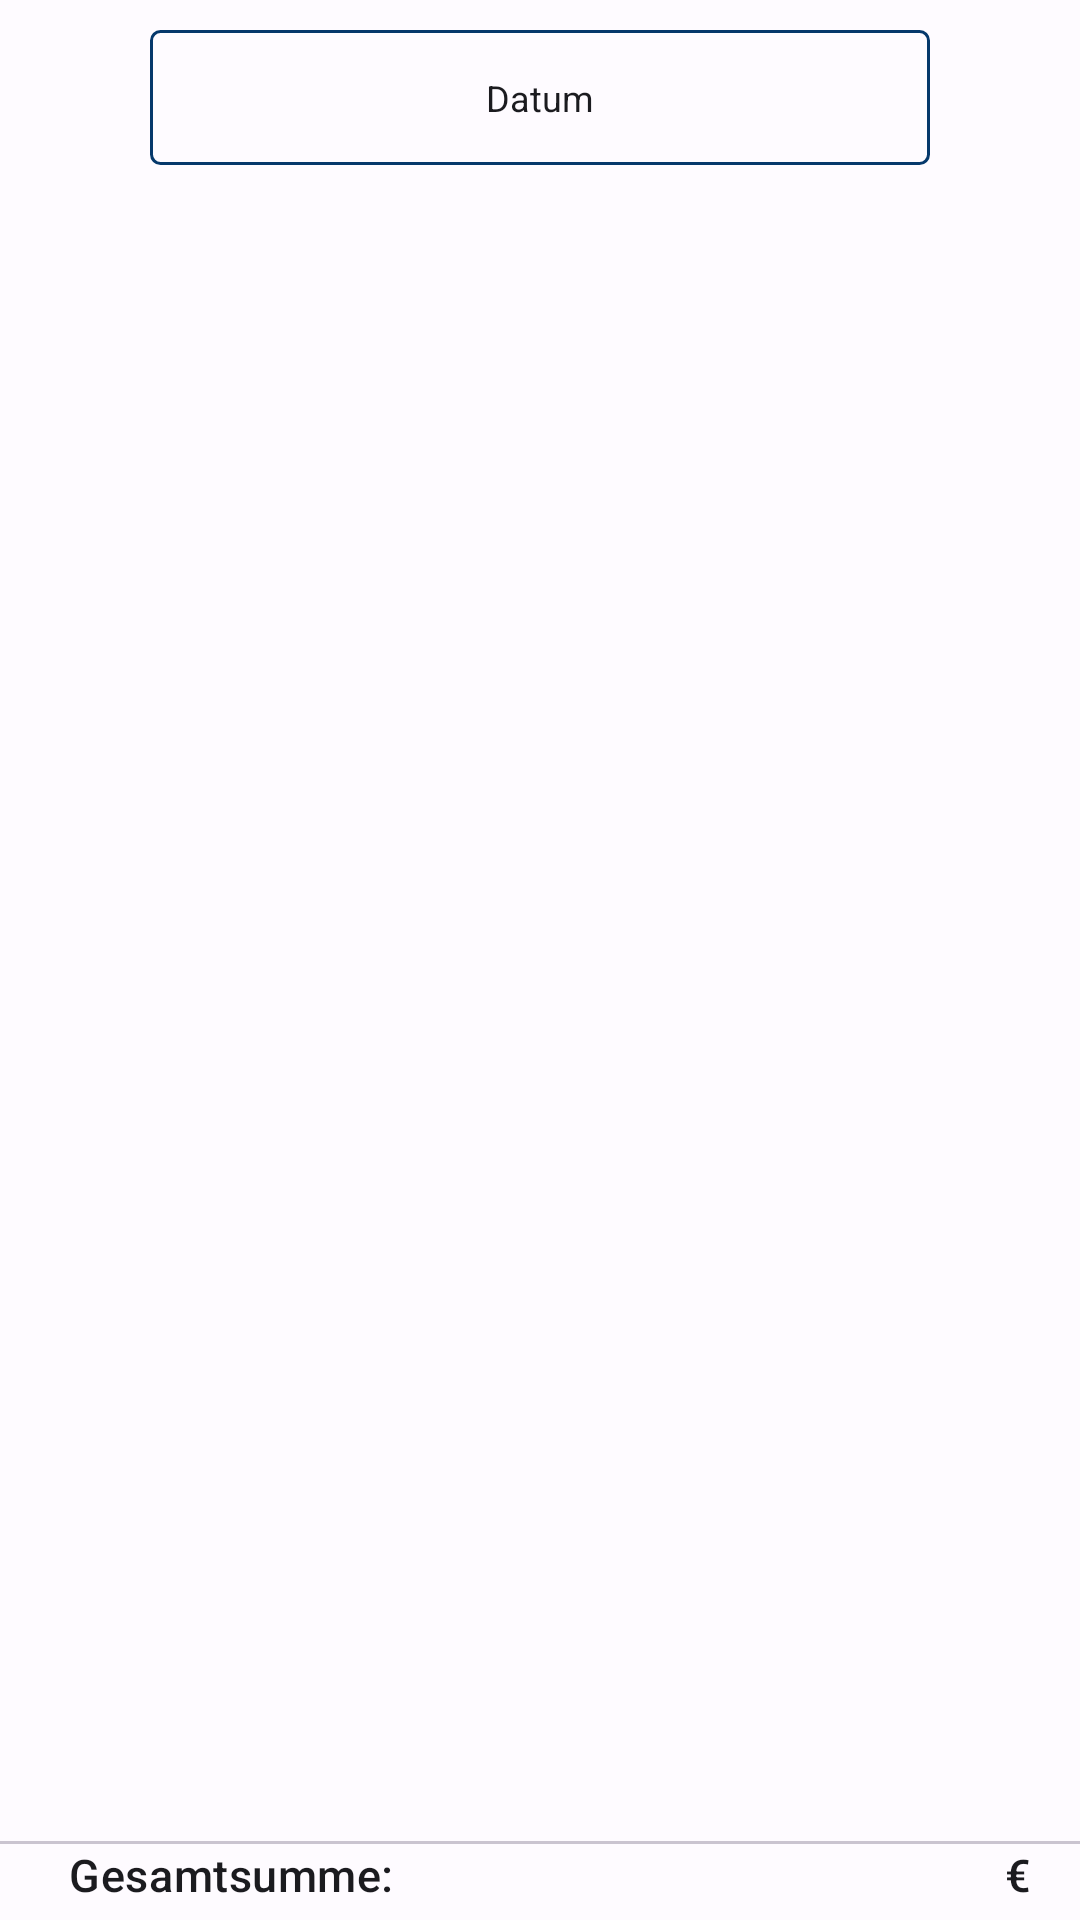

Reconstruct the res/layout file that produces this screen, plus the resources it refers to.
<!-- AndroidManifest.xml: application theme Theme.OrderRestaurantApp -->
<!-- res/layout/fragment_turnover_date.xml -->
<?xml version="1.0" encoding="utf-8"?>
<LinearLayout
    xmlns:android="http://schemas.android.com/apk/res/android"
    xmlns:app="http://schemas.android.com/apk/res-auto"
    xmlns:tools="http://schemas.android.com/tools"
    android:layout_width="match_parent"
    android:layout_height="match_parent"
    android:orientation="vertical"
    >
    <LinearLayout
        android:id="@+id/Input_User_Date_Time"
        android:layout_width="match_parent"
        android:layout_height="wrap_content"
        android:layout_marginTop="10dp"
        >

        <EditText
            android:layout_width="match_parent"
            android:layout_height="45dp"
            android:id="@+id/calendar"
            android:background="@drawable/shape_spinner"
            android:hint="Datum"
            android:layout_gravity="center"
            android:textColorHint="@color/md_theme_light_onSurface"
            android:textSize="12sp"
            android:layout_marginLeft="50dp"
            android:layout_marginRight="50dp"
            android:textAlignment="center"
            android:inputType="none"
            android:focusable="false">

        </EditText>
    </LinearLayout>

    <androidx.recyclerview.widget.RecyclerView
        android:id="@+id/recyclerViewTurnover"
        android:layout_width="match_parent"
        android:layout_height="wrap_content"
        android:layout_weight="1"
        android:layout_marginTop="10dp"

        android:divider="@null"
        android:dividerHeight="10dp"
        android:padding="4dp"
        app:layout_constraintTop_toTopOf="parent"
        app:layout_constraintBottom_toTopOf="@+id/relativeLayout"
        />
    <LinearLayout
        android:id="@+id/relativeLayout"

        android:layout_width="match_parent"
        android:layout_height="wrap_content"
        android:layout_gravity="bottom"
        android:layout_marginBottom="5dp"
        android:orientation="vertical">
        <com.google.android.material.divider.MaterialDivider
            android:id="@+id/material"
            android:layout_width="match_parent"
            android:layout_height="wrap_content"
            android:layout_marginTop="8dp"
            />
        <LinearLayout
            android:id="@+id/totalumsatz"
            android:layout_width="match_parent"
            android:layout_height="wrap_content"
            android:orientation="horizontal">

            <LinearLayout
                android:layout_width="150dp"
                android:layout_height="wrap_content"
                android:orientation="vertical"
                android:layout_marginStart="20dp">

                <TextView

                    android:layout_width="match_parent"
                    android:layout_height="wrap_content"
                    android:layout_gravity="left"
                    android:textAppearance="?attr/textAppearanceHeadline6"
                    android:textSize="15sp"
                    android:layout_marginStart="3dp"
                    android:text = "Gesamtsumme:"
                    android:textColor="@color/md_theme_dark_surface"/>
            </LinearLayout>
            <LinearLayout
                android:layout_width="160dp"
                android:layout_height="wrap_content"
                android:orientation="vertical"
                android:layout_gravity="right"
                android:layout_marginEnd="5dp"
                tools:ignore="MissingConstraints">
                <TextView
                    android:id="@+id/total_price_umsatz"
                    android:layout_width="wrap_content"
                    android:layout_height="wrap_content"
                    android:gravity="right"
                    android:layout_gravity="right"
                    android:textSize="15sp"
                    android:textAppearance="?attr/textAppearanceHeadline6"
                    android:textColor="@color/md_theme_dark_surface"/>

            </LinearLayout>
            <LinearLayout
                android:layout_width="match_parent"
                android:layout_height="wrap_content"
                android:orientation="vertical"
                android:layout_gravity="right"
                tools:ignore="MissingConstraints">
                <TextView
                    android:layout_width="wrap_content"
                    android:layout_height="wrap_content"
                    android:gravity="left"
                    android:layout_gravity="left"
                    android:textSize="15sp"
                    android:text = "€"
                    android:textAppearance="?attr/textAppearanceHeadline6"
                    android:textColor="@color/md_theme_dark_surface"/>

            </LinearLayout>

        </LinearLayout>

    </LinearLayout>

</LinearLayout>
<!-- resources referenced by this layout -->
<resources>
  <color name="md_theme_dark_surface">#FF1B1B1F</color>
  <color name="md_theme_light_onSurface">#FF1B1B1F</color>
  <!-- drawable shape_spinner (drawable) -->
  <shape xmlns:android="http://schemas.android.com/apk/res/android">
      <solid android:color="@android:color/transparent"/>
      <stroke android:width="1dip"
          android:color="?attr/colorSecondary" />
      <corners android:radius="3dip"/>
      <padding android:left="0dip"
          android:top="0dip"
          android:right="0dip"
          android:bottom="0dip" />
  </shape>
  <color name="md_theme_light_primary">#FF3A5BA9</color>
  <color name="md_theme_light_onPrimary">#FFFFFFFF</color>
  <color name="md_theme_light_primaryContainer">#FFDAE2FF</color>
  <color name="md_theme_light_onPrimaryContainer">#FF001847</color>
  <color name="md_theme_light_secondary">#05386B</color>
  <color name="md_theme_light_onSecondary">#FFFFFFFF</color>
  <color name="md_theme_light_secondaryContainer">#b9babd</color>
  <color name="md_theme_light_onSecondaryContainer">#05386B</color>
  <color name="md_theme_light_tertiary">#5CDB95</color>
  <color name="md_theme_light_onTertiary">#EDF5E1</color>
  <color name="md_theme_light_tertiaryContainer">#8EE4AF</color>
  <color name="md_theme_light_onTertiaryContainer">#FF102000</color>
  <color name="md_theme_light_error">#FFBA1A1A</color>
  <color name="md_theme_light_errorContainer">#FFFFDAD6</color>
  <color name="md_theme_light_onError">#FFFFFFFF</color>
  <color name="md_theme_light_onErrorContainer">#FF410002</color>
  <color name="md_theme_light_background">#FFFEFBFF</color>
  <color name="md_theme_light_onBackground">#FF1B1B1F</color>
  <color name="md_theme_light_surface">#FFFEFBFF</color>
  <color name="md_theme_light_surfaceVariant">#FFE1E2EC</color>
  <color name="md_theme_light_onSurfaceVariant">#FF45464F</color>
  <color name="md_theme_light_outline">#FF757780</color>
  <color name="md_theme_light_inverseOnSurface">#FFF2F0F4</color>
  <color name="md_theme_light_inverseSurface">#FF303034</color>
</resources>
